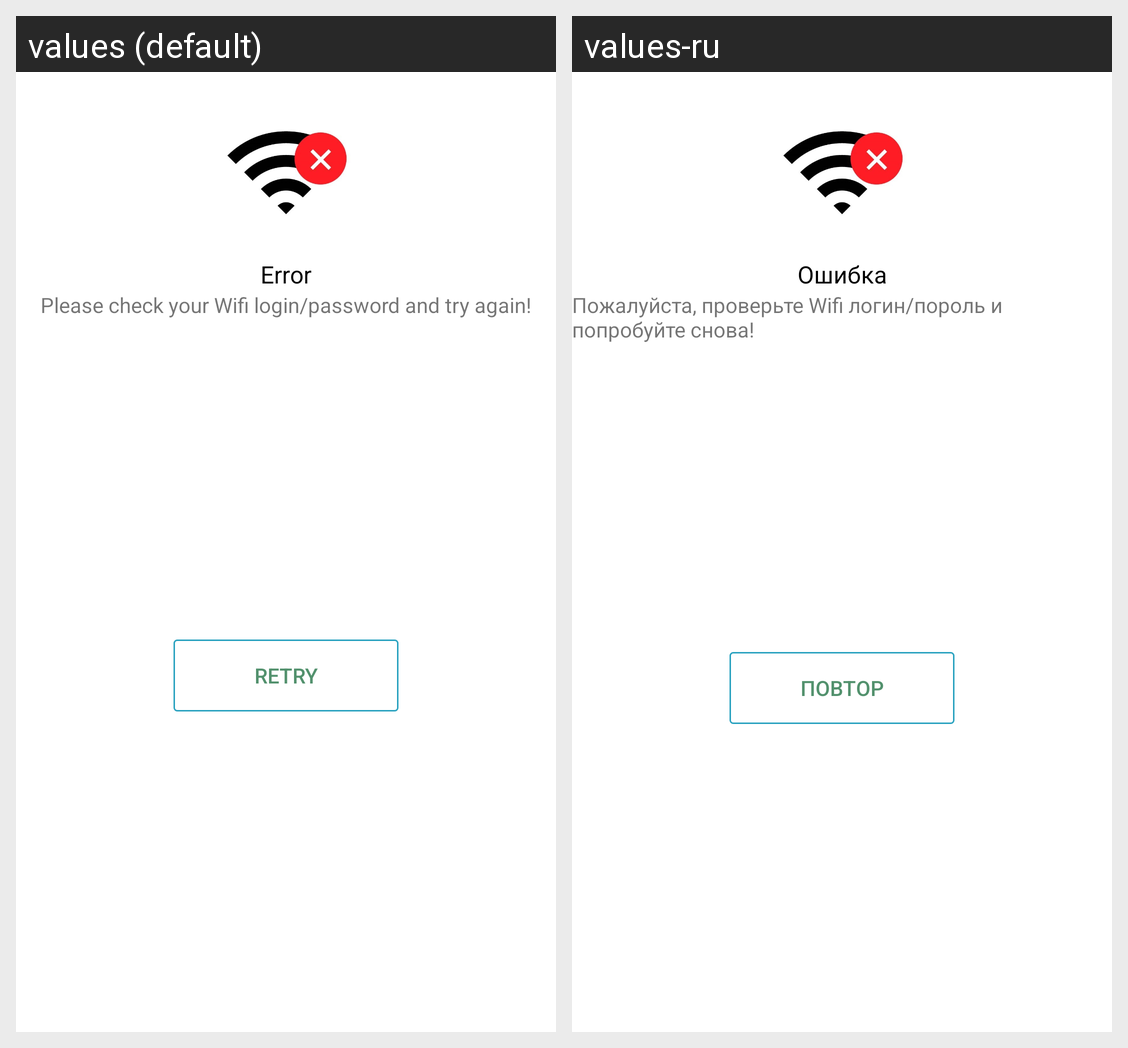

For this localized Android screen grid, give each drawn string resource with its value in every locale shown.
Android screen res/layout/wifi_dialog.xml rendered under 2 locales, left to right: values (default), values-ru. Device: Nexus 5 (rendered at 1080×1920; each locale shown at half size, 540×960, under a caption strip naming it); theme AppTheme.
Strings drawn on this screen, with the default value and each locale's value (text and hints the layout hard-codes, and strings that could not be matched under every locale, appear in the picture but are not listed):

error
  values: Error
  values-ru: Ошибка

wifi_desc
  values: Please check your Wifi login/password and try again!
  values-ru: Пожалуйста, проверьте Wifi логин/пороль и попробуйте снова!

retry
  values: Retry
  values-ru: Повтор
